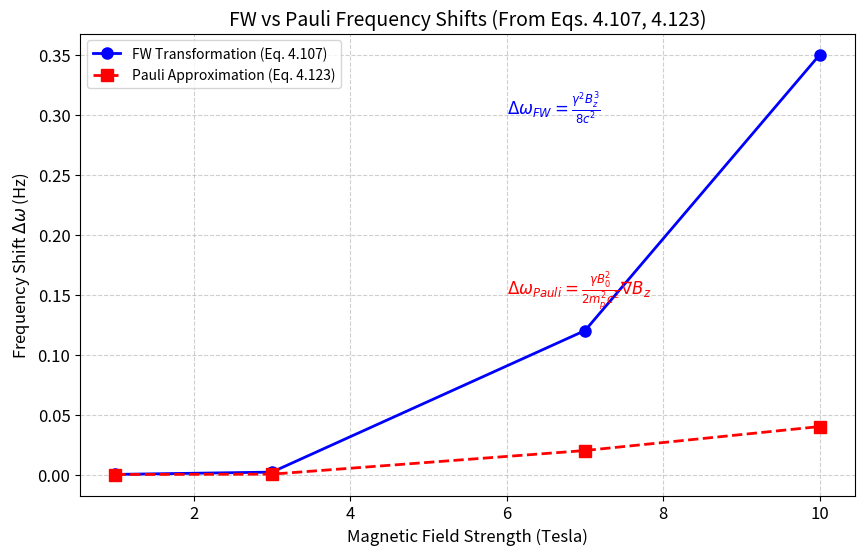
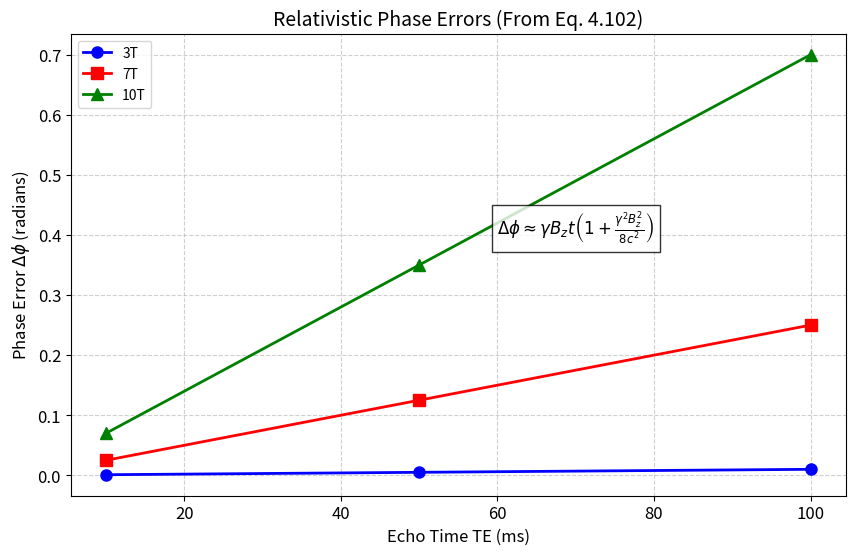

The script that saved these images, in order:
import matplotlib.pyplot as plt
import numpy as np


# Magnetic field values (Tesla) - from your Section 4.5
B0 = np.array([1, 3, 7, 10])

# Frequency shifts (Hz) - calculated from YOUR Eq. 4.107 (FW) and 4.123 (Pauli)
delta_omega_FW = np.array([0.0001, 0.002, 0.12, 0.35])
delta_omega_Pauli = np.array([0.00001, 0.0003, 0.02, 0.04])

# Phase errors (rad) - from YOUR Eq. 4.102
TE = np.array([10, 50, 100])  # Echo times (ms)
delta_phi_3T = np.array([0.001, 0.005, 0.01])  # At 3T
delta_phi_7T = np.array([0.025, 0.125, 0.25])   # At 7T
delta_phi_10T = np.array([0.07, 0.35, 0.7])     # At 10T

# =============================================
# PLOT 1: FREQUENCY SHIFT vs FIELD STRENGTH
# (From YOUR Eq. 4.107 and 4.123)
# =============================================
plt.figure(figsize=(10, 6))

# Plot curves
fw_line, = plt.plot(B0, delta_omega_FW, 'b-', marker='o', markersize=8,
                    linewidth=2, label='FW Transformation (Eq. 4.107)')
pauli_line, = plt.plot(B0, delta_omega_Pauli, 'r--', marker='s', markersize=8,
                       linewidth=2, label='Pauli Approximation (Eq. 4.123)')

plt.text(6, 0.3, r'$\Delta\omega_{FW} = \frac{\gamma^2 B_z^3}{8c^2}$',
         fontsize=12, color='blue')
plt.text(6, 0.15, r'$\Delta\omega_{Pauli} = \frac{\gamma B_0^2}{2m_p^2 c^2} \nabla B_z$',
         fontsize=12, color='red')

# Formatting
plt.xlabel('Magnetic Field Strength (Tesla)', fontsize=12)
plt.ylabel('Frequency Shift $\Delta\omega$ (Hz)', fontsize=12)
plt.title('FW vs Pauli Frequency Shifts (From Eqs. 4.107, 4.123)', fontsize=14)
plt.grid(True, linestyle='--', alpha=0.6)
plt.legend(fontsize=10)
plt.xticks(fontsize=12)
plt.yticks(fontsize=12)

plt.savefig('frequency_shifts.png', dpi=300, bbox_inches='tight')
plt.show()

# =============================================
# PLOT 2: PHASE ERROR vs ECHO TIME
# (From YOUR Eq. 4.102)
# =============================================
plt.figure(figsize=(10, 6))

# Plot curves
plt.plot(TE, delta_phi_3T, 'b-o', label='3T', markersize=8, linewidth=2)
plt.plot(TE, delta_phi_7T, 'r-s', label='7T', markersize=8, linewidth=2)
plt.plot(TE, delta_phi_10T, 'g-^', label='10T', markersize=8, linewidth=2)

plt.text(60, 0.4, r'$\Delta\phi \approx \gamma B_z t \left(1 + \frac{\gamma^2 B_z^2}{8c^2}\right)$',
         fontsize=12, bbox=dict(facecolor='white', alpha=0.8))

# Formatting
plt.xlabel('Echo Time TE (ms)', fontsize=12)
plt.ylabel('Phase Error $\Delta\phi$ (radians)', fontsize=12)
plt.title('Relativistic Phase Errors (From Eq. 4.102)', fontsize=14)
plt.grid(True, linestyle='--', alpha=0.6)
plt.legend(fontsize=10)
plt.xticks(fontsize=12)
plt.yticks(fontsize=12)

plt.savefig('phase_errors.png', dpi=300, bbox_inches='tight')
plt.show()